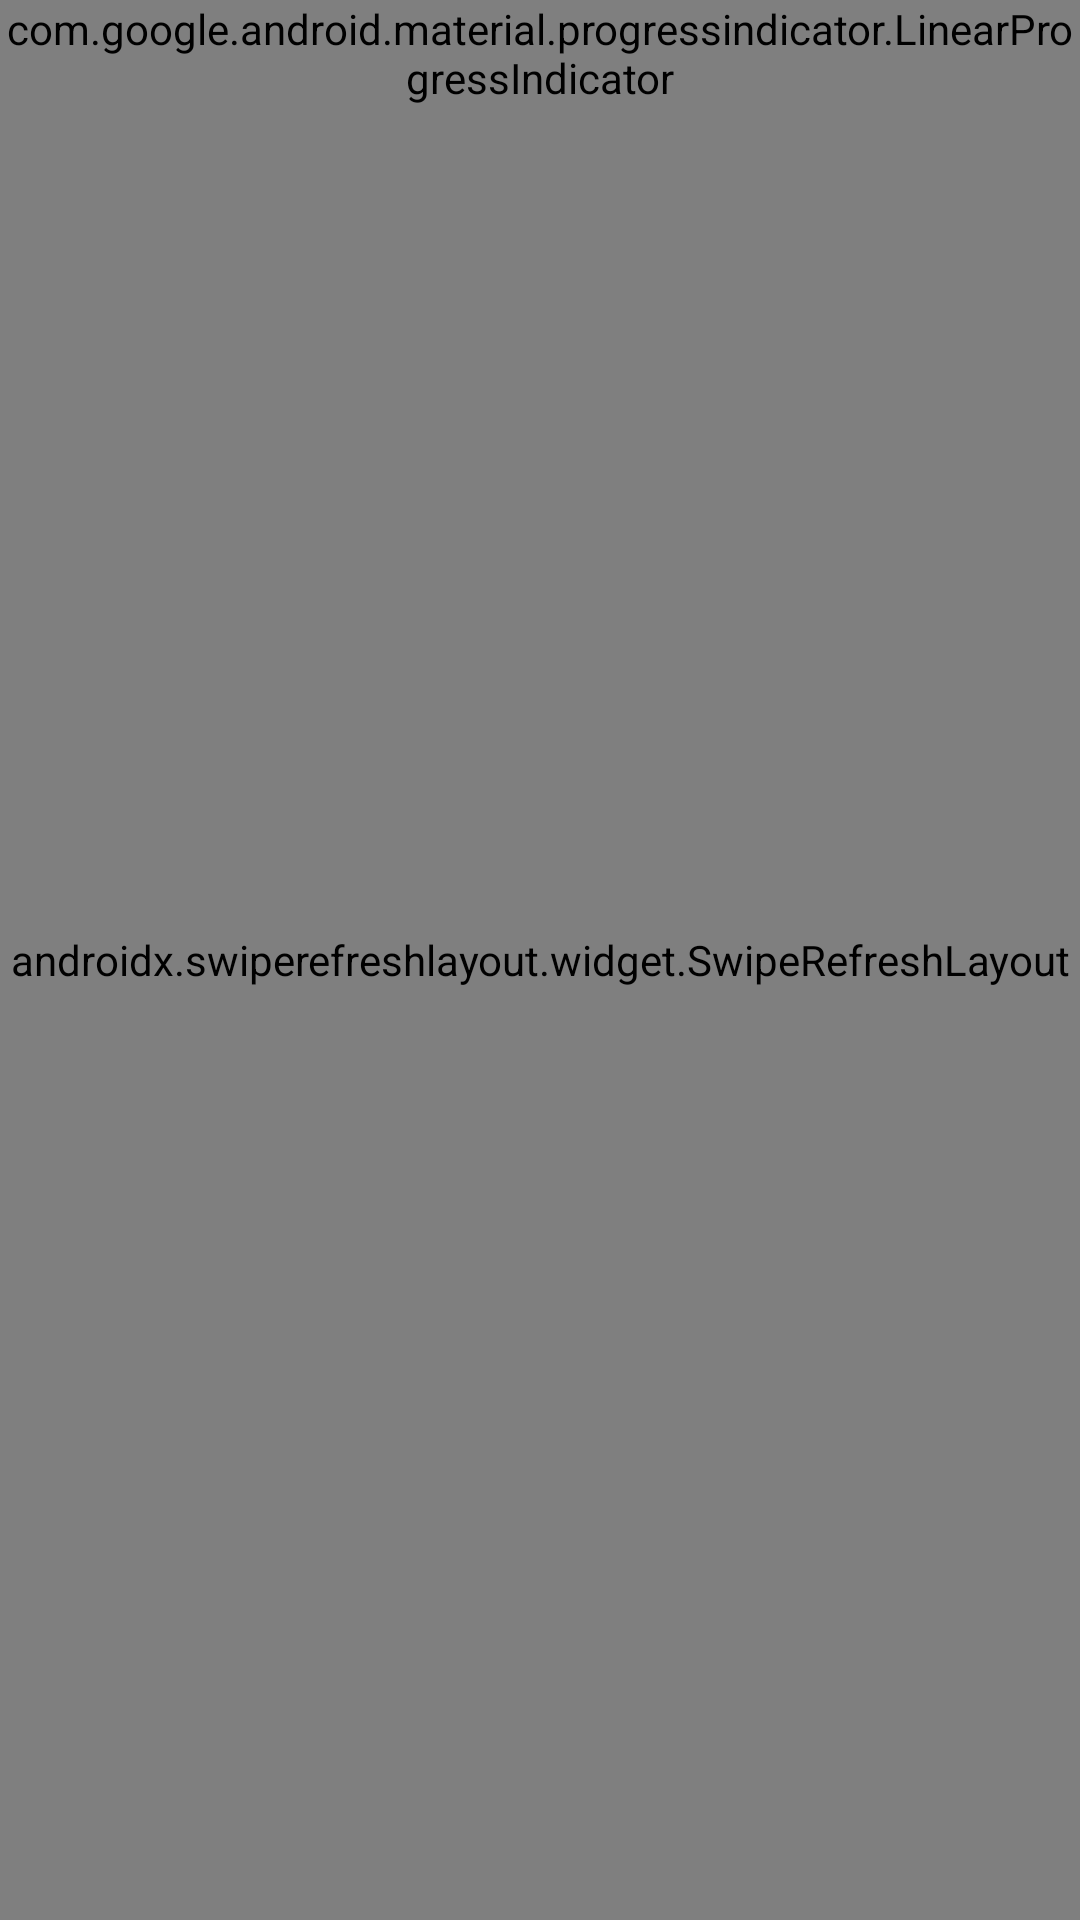

Layout XML and referenced resources for this Android screen:
<!-- AndroidManifest.xml: application theme Theme.ResultsBD -->
<!-- res/layout/fragment_web_view.xml -->
<?xml version="1.0" encoding="utf-8"?>
<layout xmlns:android="http://schemas.android.com/apk/res/android"
    xmlns:tools="http://schemas.android.com/tools"
    xmlns:app="http://schemas.android.com/apk/res-auto">

    <data>

    </data>

    <RelativeLayout
        android:layout_width="match_parent"
        android:layout_height="match_parent"
        tools:context=".WebViewFragment">

        
        <HorizontalScrollView
            android:id="@+id/serverBar"
            android:layout_width="match_parent"
            android:layout_height="wrap_content"
            android:layout_alignParentTop="true"
            android:background="?attr/colorSurfaceContainer"
            android:scrollbars="none"
            android:visibility="gone"
            tools:visibility="visible">

            <com.google.android.material.chip.ChipGroup
                android:id="@+id/serverChips"
                android:layout_width="wrap_content"
                android:layout_height="wrap_content"
                android:paddingStart="12dp"
                android:paddingEnd="12dp"
                app:selectionRequired="true"
                app:singleLine="true"
                app:singleSelection="true" />

        </HorizontalScrollView>

        <androidx.swiperefreshlayout.widget.SwipeRefreshLayout
            android:id="@+id/swiperefreshlayout"
            android:layout_width="match_parent"
            android:layout_height="match_parent"
            android:layout_above="@+id/banner_ad"
            android:layout_below="@id/serverBar">

            <WebView
                android:id="@+id/webview"
                android:layout_width="match_parent"
                android:layout_height="match_parent" />

        </androidx.swiperefreshlayout.widget.SwipeRefreshLayout>

        <com.google.android.material.progressindicator.LinearProgressIndicator
            android:id="@+id/progress"
            android:layout_width="match_parent"
            android:layout_height="wrap_content"
            android:layout_below="@id/serverBar"
            android:max="100"
            app:trackThickness="3dp" />

        <com.google.android.material.floatingactionbutton.ExtendedFloatingActionButton
            android:id="@+id/savePdfBtn"
            android:layout_width="wrap_content"
            android:layout_height="wrap_content"
            android:layout_above="@+id/banner_ad"
            android:layout_alignParentEnd="true"
            android:layout_margin="16dp"
            android:text="@string/save_pdf"
            android:visibility="gone"
            app:icon="@drawable/ic_download"
            tools:visibility="visible" />

        <FrameLayout
            android:id="@+id/banner_ad"
            android:layout_width="match_parent"
            android:layout_height="wrap_content"
            android:layout_alignParentBottom="true" />

    </RelativeLayout>
</layout>
<!-- resources referenced by this layout -->
<resources>
  <string name="save_pdf">Save PDF</string>
  <style name="Theme.ResultsBD" parent="Base.Theme.ResultsBD" />
  <style name="Base.Theme.ResultsBD" parent="Theme.Material3.DayNight.NoActionBar">
          <item name="colorPrimary">@color/md_light_primary</item>
          <item name="colorOnPrimary">@color/md_light_onPrimary</item>
          <item name="colorPrimaryContainer">@color/md_light_primaryContainer</item>
          <item name="colorOnPrimaryContainer">@color/md_light_onPrimaryContainer</item>
          <item name="colorSecondary">@color/md_light_secondary</item>
          <item name="colorOnSecondary">@color/md_light_onSecondary</item>
          <item name="colorSecondaryContainer">@color/md_light_secondaryContainer</item>
          <item name="colorOnSecondaryContainer">@color/md_light_onSecondaryContainer</item>
          <item name="colorTertiary">@color/md_light_tertiary</item>
          <item name="colorOnTertiary">@color/md_light_onTertiary</item>
          <item name="colorTertiaryContainer">@color/md_light_tertiaryContainer</item>
          <item name="colorOnTertiaryContainer">@color/md_light_onTertiaryContainer</item>
          <item name="colorError">@color/md_light_error</item>
          <item name="colorOnError">@color/md_light_onError</item>
          <item name="colorSurface">@color/md_light_surface</item>
          <item name="colorOnSurface">@color/md_light_onSurface</item>
          <item name="colorSurfaceVariant">@color/md_light_surfaceVariant</item>
          <item name="colorOnSurfaceVariant">@color/md_light_onSurfaceVariant</item>
          <item name="colorOutline">@color/md_light_outline</item>
          <item name="colorOutlineVariant">@color/md_light_outlineVariant</item>
          <item name="colorSurfaceContainerLowest">@color/md_light_surfaceContainerLowest</item>
          <item name="colorSurfaceContainerLow">@color/md_light_surfaceContainerLow</item>
          <item name="colorSurfaceContainer">@color/md_light_surfaceContainer</item>
          <item name="colorSurfaceContainerHigh">@color/md_light_surfaceContainerHigh</item>
          <item name="colorSurfaceContainerHighest">@color/md_light_surfaceContainerHighest</item>
          <item name="android:colorBackground">@color/md_light_surface</item>
      </style>
  <color name="md_light_primary">#FFC0111F</color>
  <color name="md_light_onPrimary">#FFFFFFFF</color>
  <color name="md_light_primaryContainer">#FFFFDAD6</color>
  <color name="md_light_onPrimaryContainer">#FF410003</color>
  <color name="md_light_secondary">#FF775652</color>
  <color name="md_light_onSecondary">#FFFFFFFF</color>
  <color name="md_light_secondaryContainer">#FFFFDAD6</color>
  <color name="md_light_onSecondaryContainer">#FF2C1512</color>
  <color name="md_light_tertiary">#FF715B2E</color>
  <color name="md_light_onTertiary">#FFFFFFFF</color>
  <color name="md_light_tertiaryContainer">#FFFDDFA6</color>
  <color name="md_light_onTertiaryContainer">#FF261900</color>
  <color name="md_light_error">#FFBA1A1A</color>
  <color name="md_light_onError">#FFFFFFFF</color>
  <color name="md_light_surface">#FFFFF8F7</color>
  <color name="md_light_onSurface">#FF231918</color>
  <color name="md_light_surfaceVariant">#FFF5DDDA</color>
  <color name="md_light_onSurfaceVariant">#FF534341</color>
  <color name="md_light_outline">#FF857371</color>
  <color name="md_light_outlineVariant">#FFD8C2BF</color>
  <color name="md_light_surfaceContainerLowest">#FFFFFFFF</color>
  <color name="md_light_surfaceContainerLow">#FFFFF0EF</color>
  <color name="md_light_surfaceContainer">#FFFCEAE8</color>
  <color name="md_light_surfaceContainerHigh">#FFF6E4E2</color>
  <color name="md_light_surfaceContainerHighest">#FFF1DEDC</color>
</resources>
